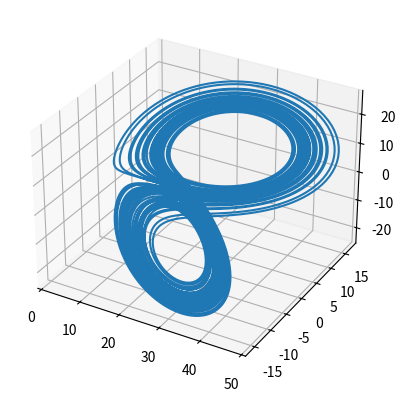

Recreate this plot in Python.
import numpy as np
import matplotlib.pyplot as plt


def Lorentz(beta, rho, sigma, x0, y0, z0, start, end, stepnum):
    step = (end-start)/stepnum
    x = [x0]
    y = [y0]
    z = [z0]
    index = 0
    for i in range(0, stepnum):
        x = x+[x[index]+step*(-beta*x[index]+y[index]*z[index])]
        y = y+[y[index]+step*(-sigma*y[index]+sigma*z[index])]
        z = z+[z[index]+step*(-x[index]*y[index]+rho*y[index]-z[index])]
        index = index+1
    plt.axes(projection='3d')
    plt.plot(x, y, z)
    plt.show()


Lorentz(8/3, 28, 5, 12, 4, 0, 0, 50, 10000)